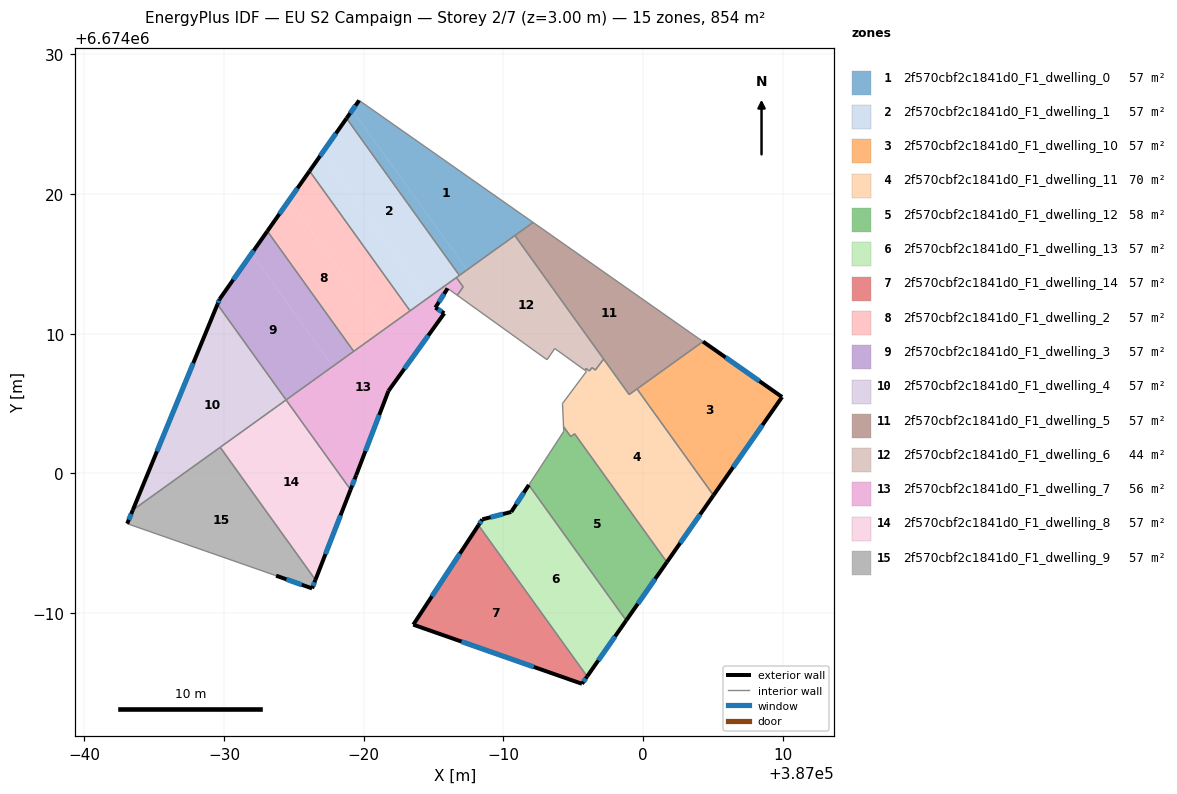
=== STOREY PLAN SPEC (per zone: floor XY polygon, exterior-wall plan segments, windows/doors) ===
zone 1: 2f570cbf2c1841d0_F1_dwelling_0  (57.0 m²)
  floor: (386992.13, 6674017.97) (386987.40, 6674014.58) (386979.18, 6674026.02) (386979.67, 6674026.71)
  floor: (386979.18, 6674026.02) (386987.40, 6674014.58) (386986.85, 6674014.18) (386978.77, 6674025.43)
  exterior wall: (386979.67, 6674026.71) – (386978.77, 6674025.43)  [1.6 m]
    window: (386979.41, 6674026.35) – (386979.03, 6674025.80)  [0.9 m²]
  interior walls: 3
zone 2: 2f570cbf2c1841d0_F1_dwelling_1  (57.0 m²)
  floor: (386978.77, 6674025.43) (386986.85, 6674014.18) (386984.54, 6674012.52) (386977.04, 6674022.96)
  floor: (386977.04, 6674022.96) (386984.54, 6674012.52) (386983.32, 6674011.64) (386976.12, 6674021.66)
  exterior wall: (386978.77, 6674025.43) – (386976.12, 6674021.66)  [4.6 m]
    window: (386978.01, 6674024.35) – (386976.88, 6674022.73)  [2.5 m²]
  interior walls: 4
zone 3: 2f570cbf2c1841d0_F1_dwelling_10  (57.0 m²)
  floor: (387009.96, 6674005.47) (387005.05, 6673998.43) (386999.57, 6674006.05) (387004.30, 6674009.44)
  exterior wall: (387009.96, 6674005.47) – (387004.30, 6674009.44)  [6.9 m]
    window: (387008.34, 6674006.61) – (387005.91, 6674008.31)  [3.8 m²]
  exterior wall: (387005.05, 6673998.43) – (387009.96, 6674005.47)  [8.6 m]
    window: (387006.45, 6674000.44) – (387008.56, 6674003.46)  [4.7 m²]
  interior walls: 2
zone 4: 2f570cbf2c1841d0_F1_dwelling_11  (70.4 m²)
  floor: (386999.57, 6674006.05) (387005.05, 6673998.43) (387001.71, 6673993.64) (386995.10, 6674002.84) (386994.82, 6674002.64) (386994.73, 6674002.76) (386994.31, 6674003.35) (386994.23, 6674005.01) (386995.95, 6674007.31) (386995.83, 6674007.39) (386995.92, 6674007.51) (386996.17, 6674007.34) (386996.35, 6674007.58) (386996.59, 6674007.40) (386996.90, 6674007.81) (386997.18, 6674008.19) (386999.01, 6674005.64)
  exterior wall: (387001.71, 6673993.64) – (387005.05, 6673998.43)  [5.8 m]
    window: (387002.66, 6673995.01) – (387004.09, 6673997.06)  [3.2 m²]
  interior walls: 16
zone 5: 2f570cbf2c1841d0_F1_dwelling_12  (57.6 m²)
  floor: (386995.10, 6674002.84) (387001.71, 6673993.64) (386998.80, 6673989.47) (386991.82, 6673999.17) (386994.32, 6674003.01) (386994.31, 6674003.35) (386994.82, 6674002.64)
  exterior wall: (386998.80, 6673989.47) – (387001.71, 6673993.64)  [5.1 m]
    window: (386999.63, 6673990.66) – (387000.88, 6673992.45)  [2.8 m²]
  interior walls: 6
zone 6: 2f570cbf2c1841d0_F1_dwelling_13  (57.0 m²)
  floor: (386991.82, 6673999.17) (386998.80, 6673989.47) (386996.00, 6673985.46) (386988.22, 6673996.29) (386988.49, 6673996.71) (386990.56, 6673997.24)
  exterior wall: (386996.00, 6673985.46) – (386998.80, 6673989.47)  [4.9 m]
    window: (386996.80, 6673986.61) – (386998.00, 6673988.32)  [2.7 m²]
  exterior wall: (386988.49, 6673996.71) – (386988.22, 6673996.29)  [0.5 m]
    window: (386988.41, 6673996.59) – (386988.30, 6673996.41)  [0.3 m²]
  exterior wall: (386990.56, 6673997.24) – (386988.49, 6673996.71)  [2.1 m]
    window: (386989.97, 6673997.09) – (386989.08, 6673996.86)  [1.2 m²]
  exterior wall: (386991.82, 6673999.17) – (386990.56, 6673997.24)  [2.3 m]
    window: (386991.46, 6673998.62) – (386990.92, 6673997.79)  [1.3 m²]
  interior walls: 2
zone 7: 2f570cbf2c1841d0_F1_dwelling_14  (57.0 m²)
  floor: (386988.22, 6673996.29) (386996.00, 6673985.46) (386995.63, 6673984.93) (386983.55, 6673989.17)
  exterior wall: (386983.55, 6673989.17) – (386995.63, 6673984.93)  [12.8 m]
    window: (386987.00, 6673987.96) – (386992.18, 6673986.14)  [7.1 m²]
  exterior wall: (386988.22, 6673996.29) – (386983.55, 6673989.17)  [8.5 m]
    window: (386986.88, 6673994.26) – (386984.88, 6673991.20)  [4.7 m²]
  exterior wall: (386995.63, 6673984.93) – (386996.00, 6673985.46)  [0.6 m]
    window: (386995.74, 6673985.08) – (386995.89, 6673985.31)  [0.4 m²]
  interior walls: 1
zone 8: 2f570cbf2c1841d0_F1_dwelling_2  (57.0 m²)
  floor: (386976.12, 6674021.66) (386983.32, 6674011.64) (386981.38, 6674010.25) (386974.67, 6674019.58)
  floor: (386974.67, 6674019.58) (386981.38, 6674010.25) (386979.28, 6674008.74) (386973.10, 6674017.35)
  exterior wall: (386976.12, 6674021.66) – (386973.10, 6674017.35)  [5.3 m]
    window: (386975.26, 6674020.43) – (386973.96, 6674018.58)  [2.9 m²]
  interior walls: 3
zone 9: 2f570cbf2c1841d0_F1_dwelling_3  (57.0 m²)
  floor: (386973.10, 6674017.35) (386979.28, 6674008.74) (386977.78, 6674007.66) (386971.97, 6674015.75)
  floor: (386971.97, 6674015.75) (386977.78, 6674007.66) (386974.44, 6674005.26) (386969.52, 6674012.11) (386969.68, 6674012.48)
  exterior wall: (386969.68, 6674012.48) – (386969.52, 6674012.11)  [0.4 m]
    window: (386969.63, 6674012.37) – (386969.57, 6674012.21)  [0.2 m²]
  exterior wall: (386973.10, 6674017.35) – (386969.68, 6674012.48)  [6.0 m]
    window: (386972.12, 6674015.96) – (386970.65, 6674013.87)  [3.3 m²]
  interior walls: 3
zone 10: 2f570cbf2c1841d0_F1_dwelling_4  (57.0 m²)
  floor: (386969.52, 6674012.11) (386974.44, 6674005.26) (386963.46, 6673997.37)
  exterior wall: (386969.52, 6674012.11) – (386963.46, 6673997.37)  [15.9 m]
    window: (386967.79, 6674007.90) – (386965.19, 6674001.58)  [8.8 m²]
  interior walls: 3
zone 11: 2f570cbf2c1841d0_F1_dwelling_5  (57.0 m²)
  floor: (387004.30, 6674009.44) (386999.01, 6674005.64) (386990.82, 6674017.04) (386992.13, 6674017.97)
  interior walls: 4
zone 12: 2f570cbf2c1841d0_F1_dwelling_6  (44.4 m²)
  floor: (386990.82, 6674017.04) (386997.18, 6674008.19) (386996.90, 6674007.81) (386996.59, 6674007.40) (386996.35, 6674007.58) (386996.17, 6674007.34) (386995.92, 6674007.51) (386995.83, 6674007.39) (386993.68, 6674008.95) (386993.13, 6674008.14) (386986.69, 6674012.76) (386987.12, 6674013.36) (386986.64, 6674014.03)
  interior walls: 14
zone 13: 2f570cbf2c1841d0_F1_dwelling_7  (55.6 m²)
  floor: (386986.64, 6674014.03) (386987.12, 6674013.35) (386986.69, 6674012.76) (386986.01, 6674013.25) (386985.13, 6674011.88) (386985.77, 6674011.46) (386981.77, 6674005.91) (386979.46, 6673999.87) (386979.06, 6673998.84) (386974.44, 6674005.26)
  exterior wall: (386979.46, 6673999.87) – (386981.77, 6674005.91)  [6.5 m]
    window: (386980.12, 6674001.60) – (386981.11, 6674004.19)  [3.6 m²]
  exterior wall: (386979.06, 6673998.84) – (386979.46, 6673999.87)  [1.1 m]
    window: (386979.17, 6673999.13) – (386979.34, 6673999.58)  [0.6 m²]
  exterior wall: (386985.13, 6674011.88) – (386986.01, 6674013.25)  [1.6 m]
    window: (386985.38, 6674012.27) – (386985.76, 6674012.86)  [0.9 m²]
  exterior wall: (386985.77, 6674011.46) – (386985.13, 6674011.88)  [0.8 m]
    window: (386985.58, 6674011.58) – (386985.31, 6674011.76)  [0.4 m²]
  exterior wall: (386981.77, 6674005.91) – (386985.77, 6674011.46)  [6.8 m]
    window: (386982.91, 6674007.50) – (386984.63, 6674009.88)  [3.8 m²]
  interior walls: 7
zone 14: 2f570cbf2c1841d0_F1_dwelling_8  (57.0 m²)
  floor: (386974.44, 6674005.26) (386979.06, 6673998.84) (386976.54, 6673992.38) (386969.72, 6674001.87)
  exterior wall: (386976.54, 6673992.38) – (386979.06, 6673998.84)  [6.9 m]
    window: (386977.26, 6673994.22) – (386978.34, 6673996.99)  [3.8 m²]
  interior walls: 3
zone 15: 2f570cbf2c1841d0_F1_dwelling_9  (57.0 m²)
  floor: (386969.72, 6674001.87) (386976.54, 6673992.38) (386976.30, 6673991.76) (386973.72, 6673992.68) (386963.06, 6673996.40) (386963.46, 6673997.37)
  exterior wall: (386963.46, 6673997.37) – (386963.06, 6673996.40)  [1.1 m]
    window: (386963.35, 6673997.10) – (386963.18, 6673996.68)  [0.6 m²]
  exterior wall: (386976.30, 6673991.76) – (386976.54, 6673992.38)  [0.7 m]
    window: (386976.37, 6673991.94) – (386976.47, 6673992.20)  [0.4 m²]
  exterior wall: (386973.72, 6673992.68) – (386976.30, 6673991.76)  [2.7 m]
    window: (386974.46, 6673992.42) – (386975.57, 6673992.03)  [1.5 m²]
  interior walls: 3

=== DERIVED (storey summary) ===
Building: EU S2 Campaign
Storey: 2 of 7  (floor level z = 3.00 m)
Storey gross floor area: 854.5 m²
Zones on this storey: 15
  - 2f570cbf2c1841d0_F1_dwelling_0: floor 57.0 m²; exterior wall 1.6 m (4.7 m²); 1 window(s) 0.9 m²; WWR 18.4%
  - 2f570cbf2c1841d0_F1_dwelling_1: floor 57.0 m²; exterior wall 4.6 m (13.8 m²); 1 window(s) 2.5 m²; WWR 18.4%
  - 2f570cbf2c1841d0_F1_dwelling_10: floor 57.0 m²; exterior wall 15.5 m (46.5 m²); 2 window(s) 8.5 m²; WWR 18.4%
  - 2f570cbf2c1841d0_F1_dwelling_11: floor 70.4 m²; exterior wall 5.8 m (17.5 m²); 1 window(s) 3.2 m²; WWR 18.4%
  - 2f570cbf2c1841d0_F1_dwelling_12: floor 57.6 m²; exterior wall 5.1 m (15.3 m²); 1 window(s) 2.8 m²; WWR 18.4%
  - 2f570cbf2c1841d0_F1_dwelling_13: floor 57.0 m²; exterior wall 9.8 m (29.5 m²); 4 window(s) 5.4 m²; WWR 18.4%
  - 2f570cbf2c1841d0_F1_dwelling_14: floor 57.0 m²; exterior wall 22.0 m (65.9 m²); 3 window(s) 12.1 m²; WWR 18.4%
  - 2f570cbf2c1841d0_F1_dwelling_2: floor 57.0 m²; exterior wall 5.3 m (15.8 m²); 1 window(s) 2.9 m²; WWR 18.4%
  - 2f570cbf2c1841d0_F1_dwelling_3: floor 57.0 m²; exterior wall 6.4 m (19.1 m²); 2 window(s) 3.5 m²; WWR 18.4%
  - 2f570cbf2c1841d0_F1_dwelling_4: floor 57.0 m²; exterior wall 15.9 m (47.8 m²); 1 window(s) 8.8 m²; WWR 18.4%
  - 2f570cbf2c1841d0_F1_dwelling_5: floor 57.0 m²
  - 2f570cbf2c1841d0_F1_dwelling_6: floor 44.4 m²
  - 2f570cbf2c1841d0_F1_dwelling_7: floor 55.6 m²; exterior wall 16.8 m (50.4 m²); 5 window(s) 9.3 m²; WWR 18.4%
  - 2f570cbf2c1841d0_F1_dwelling_8: floor 57.0 m²; exterior wall 6.9 m (20.8 m²); 1 window(s) 3.8 m²; WWR 18.4%
  - 2f570cbf2c1841d0_F1_dwelling_9: floor 57.0 m²; exterior wall 4.4 m (13.3 m²); 3 window(s) 2.4 m²; WWR 18.4%
Zone adjacency (shared interzone walls):
  - 2f570cbf2c1841d0_F1_dwelling_0 ↔ 2f570cbf2c1841d0_F1_dwelling_1
  - 2f570cbf2c1841d0_F1_dwelling_1 ↔ 2f570cbf2c1841d0_F1_dwelling_2
  - 2f570cbf2c1841d0_F1_dwelling_1 ↔ 2f570cbf2c1841d0_F1_dwelling_6
  - 2f570cbf2c1841d0_F1_dwelling_1 ↔ 2f570cbf2c1841d0_F1_dwelling_7
  - 2f570cbf2c1841d0_F1_dwelling_10 ↔ 2f570cbf2c1841d0_F1_dwelling_11
  - 2f570cbf2c1841d0_F1_dwelling_11 ↔ 2f570cbf2c1841d0_F1_dwelling_12
  - 2f570cbf2c1841d0_F1_dwelling_11 ↔ 2f570cbf2c1841d0_F1_dwelling_6
  - 2f570cbf2c1841d0_F1_dwelling_12 ↔ 2f570cbf2c1841d0_F1_dwelling_13
  - 2f570cbf2c1841d0_F1_dwelling_13 ↔ 2f570cbf2c1841d0_F1_dwelling_14
  - 2f570cbf2c1841d0_F1_dwelling_2 ↔ 2f570cbf2c1841d0_F1_dwelling_3
  - 2f570cbf2c1841d0_F1_dwelling_2 ↔ 2f570cbf2c1841d0_F1_dwelling_7
  - 2f570cbf2c1841d0_F1_dwelling_3 ↔ 2f570cbf2c1841d0_F1_dwelling_4
  - 2f570cbf2c1841d0_F1_dwelling_3 ↔ 2f570cbf2c1841d0_F1_dwelling_7
  - 2f570cbf2c1841d0_F1_dwelling_4 ↔ 2f570cbf2c1841d0_F1_dwelling_8
  - 2f570cbf2c1841d0_F1_dwelling_4 ↔ 2f570cbf2c1841d0_F1_dwelling_9
  - 2f570cbf2c1841d0_F1_dwelling_7 ↔ 2f570cbf2c1841d0_F1_dwelling_8
  - 2f570cbf2c1841d0_F1_dwelling_8 ↔ 2f570cbf2c1841d0_F1_dwelling_9